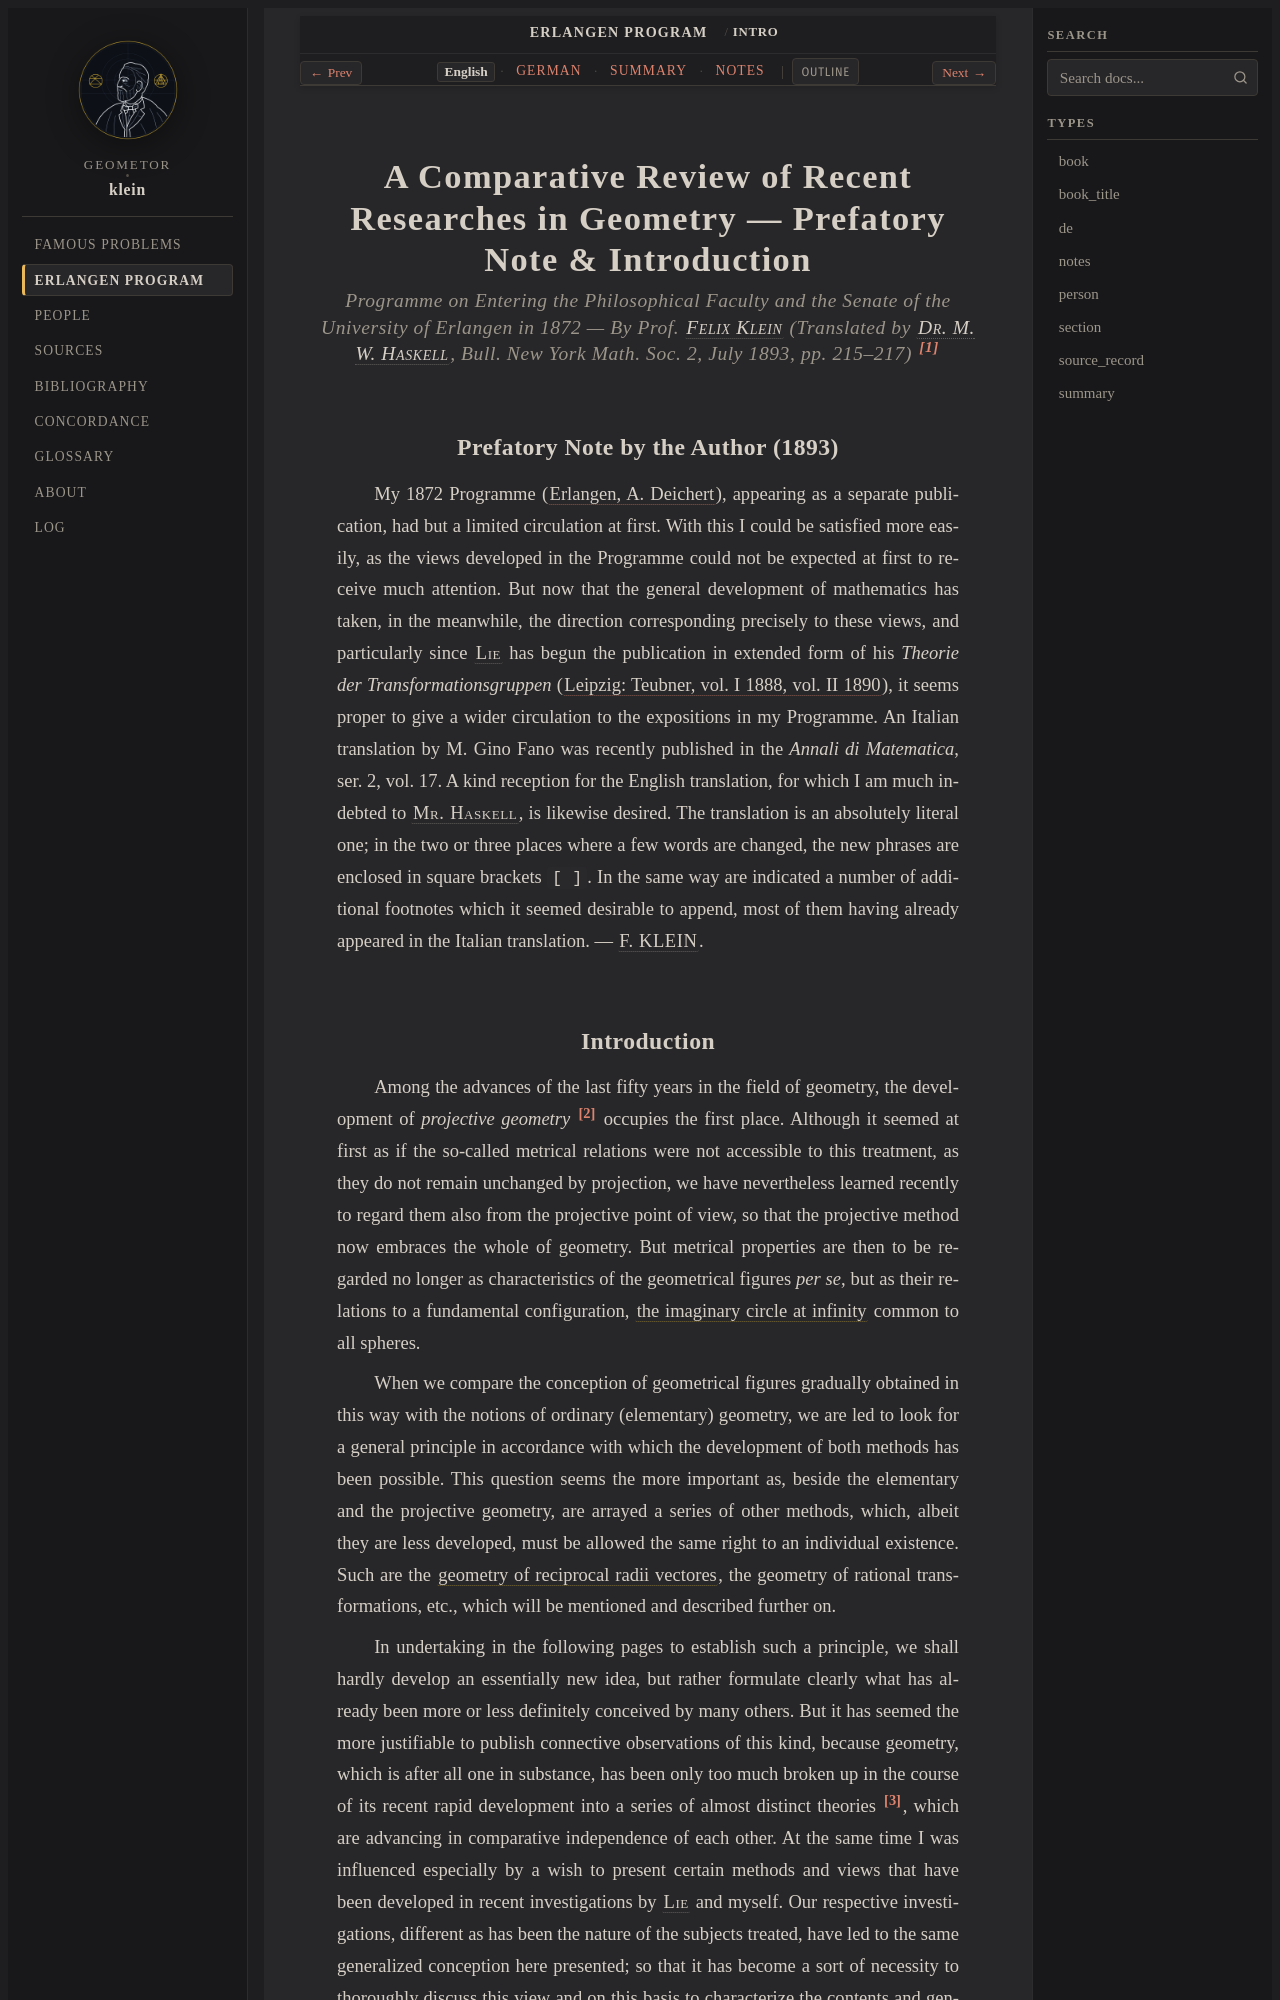

repository: geometor/klein · page: erlangen_program/prefatory-intro/index.html · generator: sphinx

:title: Prefatory Note & Introduction (1893 English)
:layout: book
:canonical_id: Intro
:order: 1

.. _ep-prefatory-intro-en:

A Comparative Review of Recent Researches in Geometry — Prefatory Note & Introduction
=====================================================================================

.. rubric:: Programme on Entering the Philosophical Faculty and the Senate of the University of Erlangen in 1872 — By Prof. :person:`Felix Klein <klein>` (Translated by :person:`Dr. M. W. Haskell <haskell>`, *Bull. New York Math. Soc.* 2, July 1893, pp. 215–217) [#ep_u1_en1]_

Prefatory Note by the Author (1893)
-----------------------------------

My 1872 Programme (:cite:`Erlangen, A. Deichert <klein:1872>`), appearing as a separate publication, had but a limited circulation at first. With this I could be satisfied more easily, as the views developed in the Programme could not be expected at first to receive much attention. But now that the general development of mathematics has taken, in the meanwhile, the direction corresponding precisely to these views, and particularly since :person:`Lie <lie>` has begun the publication in extended form of his *Theorie der Transformationsgruppen* (:cite:`Leipzig: Teubner, vol. I 1888, vol. II 1890 <lie:1872>`), it seems proper to give a wider circulation to the expositions in my Programme. An Italian translation by M. Gino Fano was recently published in the *Annali di Matematica*, ser. 2, vol. 17. A kind reception for the English translation, for which I am much indebted to :person:`Mr. Haskell <haskell>`, is likewise desired. The translation is an absolutely literal one; in the two or three places where a few words are changed, the new phrases are enclosed in square brackets ``[ ]``. In the same way are indicated a number of additional footnotes which it seemed desirable to append, most of them having already appeared in the Italian translation. — :person:`F. KLEIN <klein>`.
